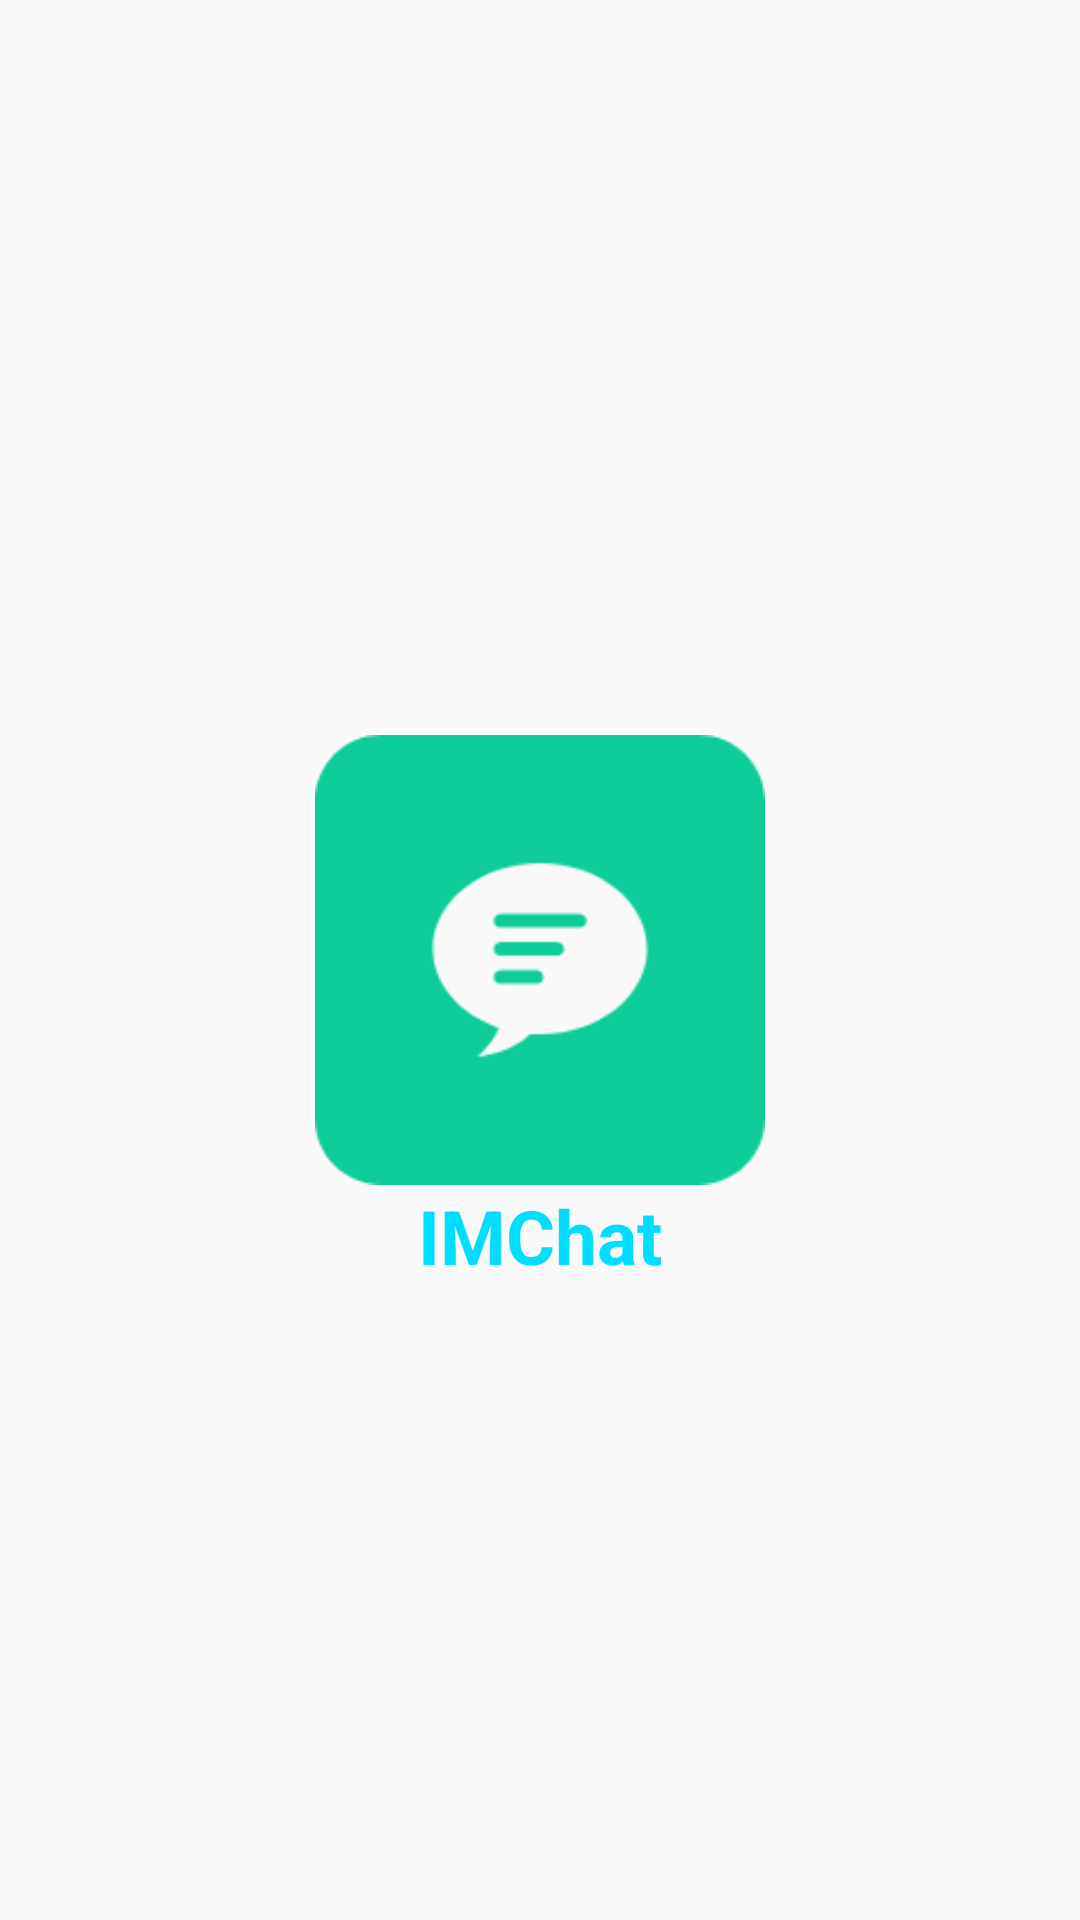

Layout XML and referenced resources for this Android screen:
<!-- AndroidManifest.xml: activity theme Theme.AppCompat.Light.NoActionBar -->
<!-- res/layout/activity_splash.xml -->
<?xml version="1.0" encoding="utf-8"?>
<RelativeLayout xmlns:android="http://schemas.android.com/apk/res/android"
    xmlns:app="http://schemas.android.com/apk/res-auto"
    xmlns:tools="http://schemas.android.com/tools"
    android:layout_width="match_parent"
    android:layout_height="match_parent"
    tools:context=".activity.SplashActivity">

    <ImageView
        android:id="@+id/logo"
        android:layout_centerHorizontal="true"
        android:layout_centerInParent="true"
        android:layout_width="150dp"
        android:layout_height="150dp"
        android:background="@mipmap/logo">
    </ImageView>
    <TextView
        android:layout_centerInParent="true"
        android:layout_below="@+id/logo"
        android:layout_width="wrap_content"
        android:layout_height="wrap_content"
        android:text="@string/app_name"
        android:textSize="25dp"
        android:textStyle="bold"
        android:textColor="@android:color/holo_blue_bright">

    </TextView>

</RelativeLayout>
<!-- resources referenced by this layout -->
<resources>
  <!-- mipmap logo: png bitmap (mipmap-xhdpi, 5128 bytes) -->
  <string name="app_name">IMChat</string>
</resources>
